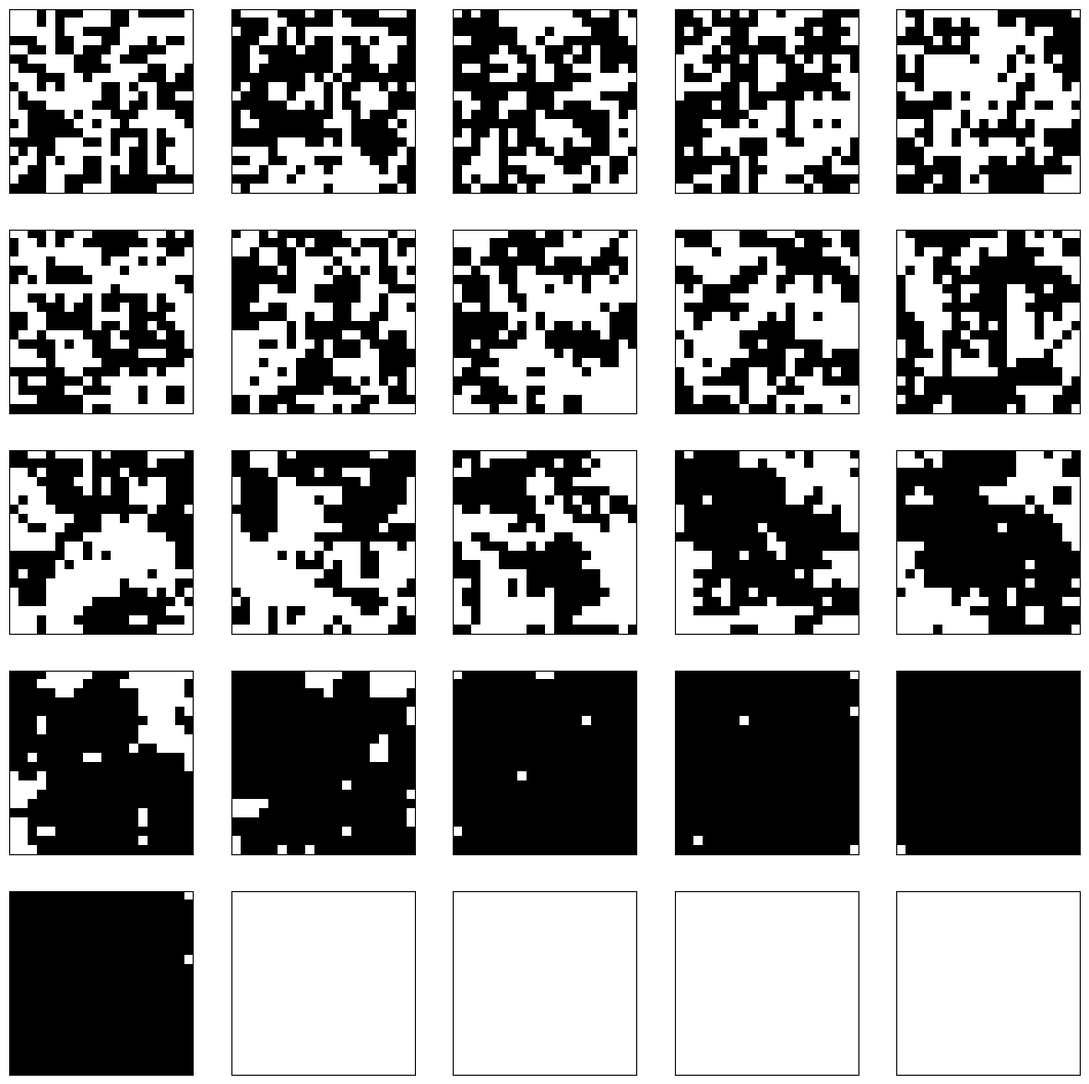
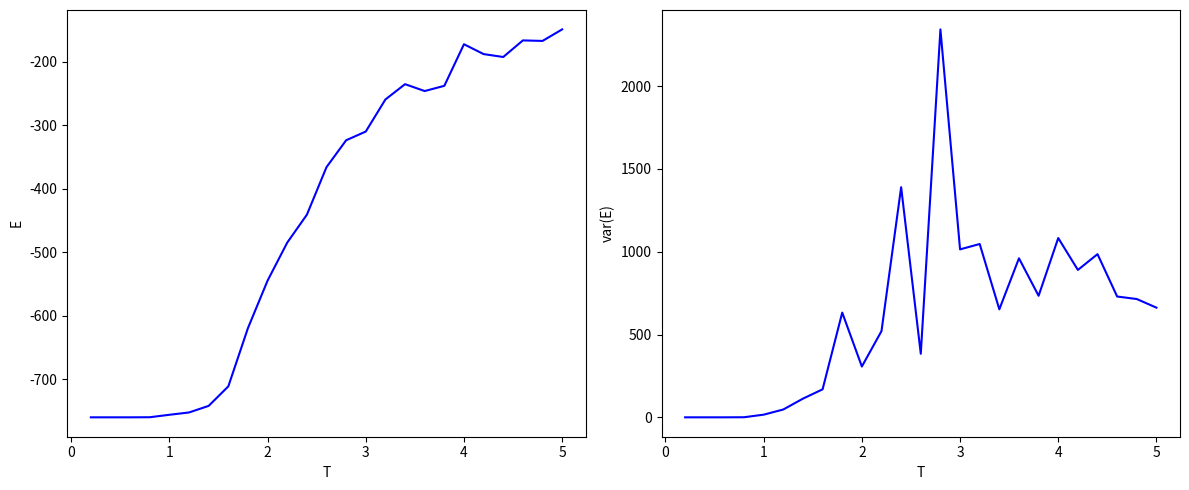

Here is the Python script that generated these plots, in order:
#################################################################
# 
# Ising model simulation
#
# If you run this without an X server, set MPLBACKEND to AGG:
# export MPLBACKEND="AGG"
# MIT license
#
# Copyright (c) 2018 christianb93
# Permission is hereby granted, free of charge, to 
# any person obtaining a copy of this software and 
# associated documentation files (the "Software"), 
# to deal in the Software without restriction, 
# including without limitation the rights to use, 
# copy, modify, merge, publish, distribute, 
# sublicense, and/or sell copies of the Software, 
# and to permit persons to whom the Software is 
# furnished to do so, subject to the following conditions:
#
# The above copyright notice and this permission notice 
# shall be included in all copies or substantial 
# portions of the Software.
#
# THE SOFTWARE IS PROVIDED "AS IS", WITHOUT WARRANTY 
# OF ANY KIND, EXPRESS OR IMPLIED, INCLUDING BUT NOT 
# LIMITED TO THE WARRANTIES OF MERCHANTABILITY, 
# FITNESS FOR A PARTICULAR PURPOSE AND NONINFRINGEMENT. 
# IN NO EVENT SHALL THE AUTHORS OR COPYRIGHT HOLDERS 
# BE LIABLE FOR ANY CLAIM, DAMAGES OR OTHER LIABILITY, 
# WHETHER IN AN ACTION OF CONTRACT, TORT OR OTHERWISE, 
# ARISING FROM, OUT OF OR IN CONNECTION WITH THE SOFTWARE 
# OR THE USE OR OTHER DEALINGS IN THE SOFTWARE.
#
#
#################################################################

from __future__ import print_function  
import argparse
import time
import datetime
import numpy as np
import matplotlib.pyplot as plt
import tempfile

class IsingModel:
    
    #
    # Restart but do not delete state
    # 
    def restart(self, T = 1):
        # States visited in total
        self.visited_states = 1
        # States visited so far after burn_in
        self.recorded_states = 0
        # Inverse temperature
        self.beta = 1 / T
        # and means
        self.meanE = 0
        self.meanEsquare = 0
        self.meanM = 0

    
    #
    # Initialize the model
    #
    def __init__(self, N = 10, d = 1, T = 1, rows = 10, cols = 10):
        # Dimension
        self.d = d
        # Number of spins and geometry
        self.N = N
        self.rows = rows
        self.cols = cols        
        if self.d == 2:
            if (rows*cols != N):
                raise ValueError("Geometry (rows = ", rows," cols = ",cols,") not compatible with N=", N)
        # Set the state to some random value
        self.s =2*np.random.randint(0,2,size=N) - 1
        self.E = self.energy()
        self.M = np.average(self.s)
        # and restart counter
        self.restart(T=T)
        
        
    #
    # Given a location i, determine all nearest
    # neighbors. We use free boundary conditions
    #
    def get_nearest_neighbours(self,i):
        if ((i >= self.N) or (i < 0)):
            raise ValueError("Index ",i,"out of range")
        NN = []
        if self.d == 1:
            if (i == 0):
                NN.append(1)
            elif (i == N-1):
                NN.append(N-2)
            else:
                NN.append(i-1)
                NN.append(i+1)
        elif self.d == 2:
            r = int(i / self.cols)
            c = int(i % self.cols)
            #
            # Go through all four neighbors and check whether they are on 
            # the grid
            #
            iu = (r-1)*self.cols + c
            if r > 0:
                NN.append(int(iu))
            id = (r+1)*self.cols + c
            if r < self.rows - 1:
                NN.append(int(id))
            il = i - 1
            if (c > 0):
                NN.append(int(il))
            ir = i + 1
            if (c < self.cols - 1):
                NN.append(int(ir))
        else:
            raise ValueError("Value",self.d,"for dimension not supported")
        return NN
    
    #
    # Calculate energy of current state
    #
    def energy(self):
        E = 0
        for i in range(self.N):
            NN = self.get_nearest_neighbours(i)
            for j in NN:
                E -= (1/2) * self.s[i] * self.s[j]
        return E
        
    #
    # Calculate the local field at position i
    #
    def local_field(self, i):
        B = 0
        NN = self.get_nearest_neighbours(i)
        for j in NN:
            B += self.s[j]
        return B
        
    #
    # Run a given number of Gibbs sampling steps
    #
    def sample(self, steps, record = 1):
        for _ in range(steps):
            #
            # Choose a coordinate at random
            #
            i = np.random.randint(0,self.N)
            #
            # Calculate local field and change of energy
            #
            DE = -2*self.local_field(i)
            #
            # and conditional probability
            # 
            P = 1 / (1 + np.exp(self.beta*DE))
            #
            # Save old state and update
            #
            old = self.s[i]
            U = np.random.uniform()
            if (U <= P):
                self.s[i] = 1
            else:
                self.s[i] = -1
            #
            # Update statistics
            #
            if (old != self.s[i]):
                self.E -= old*DE
            self.visited_states += 1
            if (record == 1):
                self.recorded_states += 1
                self.meanE += self.E
                self.meanEsquare += self.E**2
                self.M += self.s[i] - old
                self.meanM += self.M
            
    #
    # Plot current state into an axis object
    #
    def plot(self,ax):
        if (self.d == 1):
            ax.imshow(self.s.reshape(1,self.N), "binary")
        elif (self.d == 2):
            ax.imshow(self.s.reshape(self.rows, self.cols), "binary")
        else:
            raise ValueError("Value",self.d,"for dimension not supported")

    
    #
    # Return statistics:
    # mean value of energy
    # mean square value of energy
    #
    def statistics(self):
        return (self.meanE / self.recorded_states, 
                self.meanEsquare  / self.recorded_states,
                self.meanM / self.recorded_states)
        
        
###############################################################
# Main
###############################################################
        
        
#
# Parse arguments. The defaults are small on purpose
# 
parser = argparse.ArgumentParser()
parser.add_argument("--d", 
                    type=int,
                    default=2,
                    help="Dimension")
parser.add_argument("--steps", 
                    type=int,
                    default=100,
                    help="Number of steps per epoch")
parser.add_argument("--epochs", 
                    type=int,
                    default=100,
                    help="Number of epochs")
parser.add_argument("--burn_in", 
                    type=int,
                    default=30,
                    help="Number of burn-in epochs")
parser.add_argument("--dT",
                    type=float,
                    default=0.2,
                    help="Temperature interval")
parser.add_argument("--Tmax",
                    type=float,
                    default=5.0,
                    help="Maximal temperature")
parser.add_argument("--Tmin",
                    type=float,
                    default=0.1,
                    help="Minimum temperature")
parser.add_argument("--N", 
                    type=int,
                    default=400,
                    help="Number of particles")
parser.add_argument("--rows", 
                    type=int,
                    default=20,
                    help="Rows of lattice for d = 2")
parser.add_argument("--cols", 
                    type=int,
                    default=20,
                    help="Columns of lattice for d = 2")
parser.add_argument("--show",
                    type=int,
                    default=0,
                    help="Display results")
parser.add_argument("--plotM",
                    type=int,
                    default=0,
                    help="Plot magnetization")
args = parser.parse_args()
print(args)
start_time = time.time()
print("Start time: ", time.strftime("%Y-%m-%d %H:%M:%S", time.localtime()))

epochs = args.epochs
burn_in = args.burn_in
steps = args.steps
N = args.N
rows = args.rows
cols = args.cols
d = args.d
dT = args.dT
Tmax = args.Tmax
Tmin = args.Tmin
plotM = args.plotM
T = np.arange(Tmax,Tmin, -dT)

#
# Geometry of plots for the model itself. For d=1, we plot one
# bar per temperature. For d = 2, we plot one square per temperature
# and organize the plots into a matrix
#
fig = plt.figure(figsize=(15,15))
plot = 1
oned_plots = len(T)
twod_plots = len(T)
twod_cols = int(1 / dT)
twod_rows = int(twod_plots / twod_cols)
if (twod_rows * twod_cols < twod_plots):
    twod_rows += 1

mE = []  
vE = []
mM = []
IM = IsingModel(N=N, d=d, T = 1, cols = cols, rows = rows)
for _T in T:
    #
    # Reset parameters, but not state
    #
    IM.restart(T = _T)
    _steps = steps
    print("Running simulation for d = ", d, "N=", N," with ",epochs*_steps,"iterations for temperature T=",_T)
    for _ in range(epochs):
        if (_ < burn_in):
            record = 0
        else:
            record = 1
        IM.sample(_steps, record)

    _mE, _mEsquare, _mM = IM.statistics()    
    _vE = _mEsquare - _mE**2
    mE.append(_mE)
    vE.append(_vE)
    mM.append(_mM)
    if d == 1:
        ax = fig.add_subplot(oned_plots,1,plot)
    if d == 2:
        ax = fig.add_subplot(twod_rows, twod_cols,plot)
    plot += 1
    ax.set_yticks([],[])
    ax.set_xticks([],[])
    IM.plot(ax)    
    
# fig.tight_layout()
tmp = tempfile.mktemp()
outfile = tmp + "_IsingPartI.png"
print("Saving simulation results part I to ",outfile)
fig.savefig(outfile)
if args.show == 1:
    plt.show()

if plotM == 1:
    fig = plt.figure(figsize=(12,10))
    ax = fig.add_subplot(2,2,1)
else:
    fig = plt.figure(figsize=(12,5))
    ax = fig.add_subplot(1,2,1)
ax.set_xlabel("T")
ax.set_ylabel("E")
ax.plot(T,mE, "b")

#
# Plot theoretical prediction in case d == 1
#
if d == 1:
    tE = - np.tanh(1/T)*N
    ax.plot(T, tE, "y" )

# 
# Now plot variance
# 
if plotM == 1:
    ax = fig.add_subplot(2,2,2)
else:
    ax = fig.add_subplot(1,2,2)
ax.set_xlabel("T")
ax.set_ylabel("var(E)")
ax.plot(T,vE, "b")

if d == 1:
    tV = N*(1-np.tanh(1/T))
    ax.plot(T,tV, "y")
    
#
# And finally magnetization
#    
if plotM == 1:
    ax = fig.add_subplot(2,1,2)
    ax.set_xlabel("T")
    ax.set_ylabel("M")
    ax.plot(T,mM, "b")


fig.tight_layout()

outfile = tmp + "_IsingPartII.png"
print("Saving simulation results part I to ",outfile)
fig.savefig(outfile)
if args.show == 1:
    plt.show()

#
# Save description and data
# 
outfile = tmp + "_Ising.txt"
f= open(outfile, "w")
print("N = ", N, "d=", d, "steps = ", steps, "dT = ", dT, "burn_in = ", burn_in, "epochs = ", epochs, file=f)
print("Rows = ", rows, "Cols = ", cols, file=f)
print("Full arguments: ", args, file=f)
print("Energy means:", file=f)
print(mE, file=f)
print("Magnetization:", file=f)
print(mM, file=f)
print("Variance:", file=f)
print(vE, file=f)
print("Temperatures:", file=f)
print(T, file=f)
f.close()
print("Saved simulation description and results in ",outfile)
    
end_time = time.time()
run_time = end_time - start_time
print("End time: ", time.strftime("%Y-%m-%d %H:%M:%S", time.localtime()))
print("Run time: ", str(datetime.timedelta(seconds=int(run_time))))
